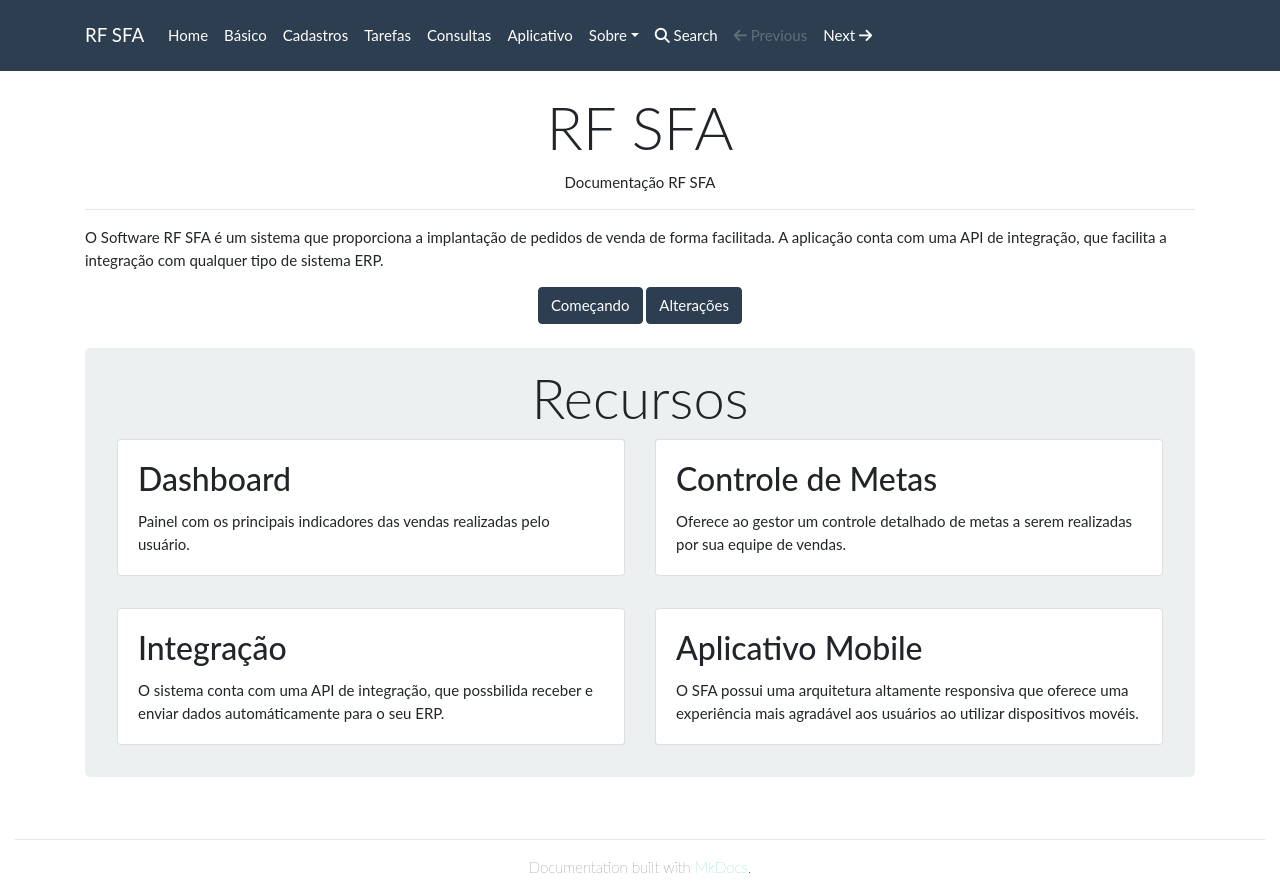

repository: rfsolutionit/sfa · page: index.html · generator: mkdocs

# RF SFA

Documentação RF SFA

---

O Software RF SFA é um sistema que proporciona a implantação de pedidos de venda de forma facilitada.
A aplicação conta com uma API de integração, que facilita a integração com qualquer tipo de sistema ERP.

[introductory tutorial]: getting-started.md
[alteracoes]: user-guide/index.md

<div class="text-center">
<a href="tarefas/" class="btn btn-primary" role="button">Começando</a>
<a href="releases/" class="btn btn-primary" role="button">Alterações</a>
</div>

<div class="jumbotron">
<h2 class="display-4 text-center">Recursos</h2>

<div class="row">
  <div class="col-sm-6">
    <div class="card">
      <div class="card-body">
        <h3 class="card-title">Dashboard</h3>
        <p class="card-text">
            Painel com os principais indicadores das vendas 
            realizadas pelo usuário.
        </p>
      </div>
    </div>
  </div>
  <div class="col-sm-6">
    <div class="card">
      <div class="card-body">
        <h3 class="card-title">Controle de Metas</h3>
        <p class="card-text">
            Oferece ao gestor um controle detalhado de
            metas a serem realizadas por sua equipe de 
            vendas.
        </p>
      </div>
    </div>
  </div>
</div>

<div class="row">
  <div class="col-sm-6">
    <div class="card">
      <div class="card-body">
        <h3 class="card-title">Integração</h3>
        <p class="card-text">
            O sistema conta com uma API de integração, que possbilida receber e enviar dados automáticamente para o seu ERP. 
        </p>
      </div>
    </div>
  </div>
  <div class="col-sm-6">
    <div class="card">
      <div class="card-body">
        <h3 class="card-title">Aplicativo Mobile</h3>
        <p class="card-text">
            O SFA possui uma arquitetura altamente responsiva que oferece
            uma experiência mais agradável aos usuários ao utilizar dispositivos movéis.
        </p>
      </div>
    </div>
  </div>
</div>
</div>
